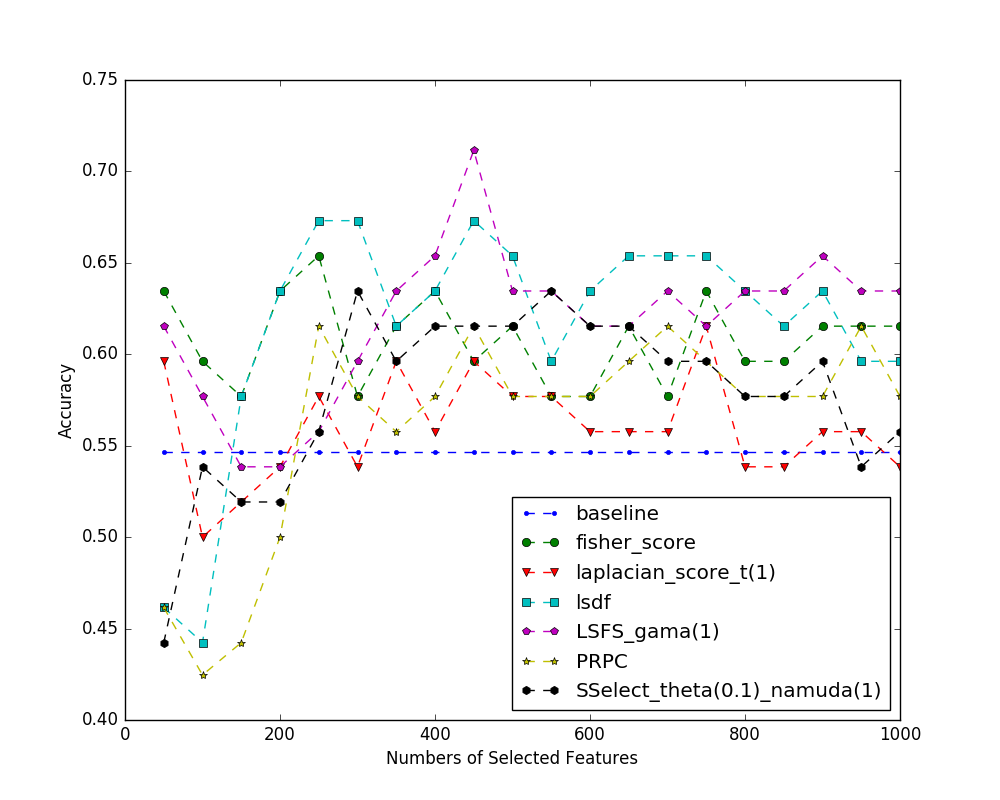

The data file committed next to this chart (first rows):
index name, 50, 100, 150, 200, 250, 300, 350, 400, 450, 500, 550, 600, 650, 700, 750, 800, 850, 900, 950, 1000
baseline, 0.5464, 0.5464, 0.5464, 0.5464, 0.5464, 0.5464, 0.5464, 0.5464, 0.5464, 0.5464, 0.5464, 0.5464, 0.5464, 0.5464, 0.5464, 0.5464, 0.5464, 0.5464, 0.5464, 0.5464
fisher_score, 0.6346, 0.5962, 0.5769, 0.6346, 0.6538, 0.5769, 0.6154, 0.6346, 0.5962, 0.6154, 0.5769, 0.5769, 0.6154, 0.5769, 0.6346, 0.5962, 0.5962, 0.6154, 0.6154, 0.6154
laplacian_score_t(1), 0.5962, 0.5, 0.5192, 0.5385, 0.5769, 0.5385, 0.5962, 0.5577, 0.5962, 0.5769, 0.5769, 0.5577, 0.5577, 0.5577, 0.6154, 0.5385, 0.5385, 0.5577, 0.5577, 0.5385
lsdf, 0.4615, 0.4423, 0.5769, 0.6346, 0.6731, 0.6731, 0.6154, 0.6346, 0.6731, 0.6538, 0.5962, 0.6346, 0.6538, 0.6538, 0.6538, 0.6346, 0.6154, 0.6346, 0.5962, 0.5962
LSFS_gama(1), 0.6154, 0.5769, 0.5385, 0.5385, 0.5577, 0.5962, 0.6346, 0.6538, 0.7115, 0.6346, 0.6346, 0.6154, 0.6154, 0.6346, 0.6154, 0.6346, 0.6346, 0.6538, 0.6346, 0.6346
PRPC, 0.4615, 0.4246, 0.4423, 0.5, 0.6154, 0.5769, 0.5577, 0.5769, 0.6154, 0.5769, 0.5769, 0.5769, 0.5962, 0.6154, 0.5962, 0.5769, 0.5769, 0.5769, 0.6154, 0.5769
SSelect_theta(0.1)_namuda(1), 0.4423, 0.5385, 0.5192, 0.5192, 0.5577, 0.6346, 0.5962, 0.6154, 0.6154, 0.6154, 0.6346, 0.6154, 0.6154, 0.5962, 0.5962, 0.5769, 0.5769, 0.5962, 0.5385, 0.5577
